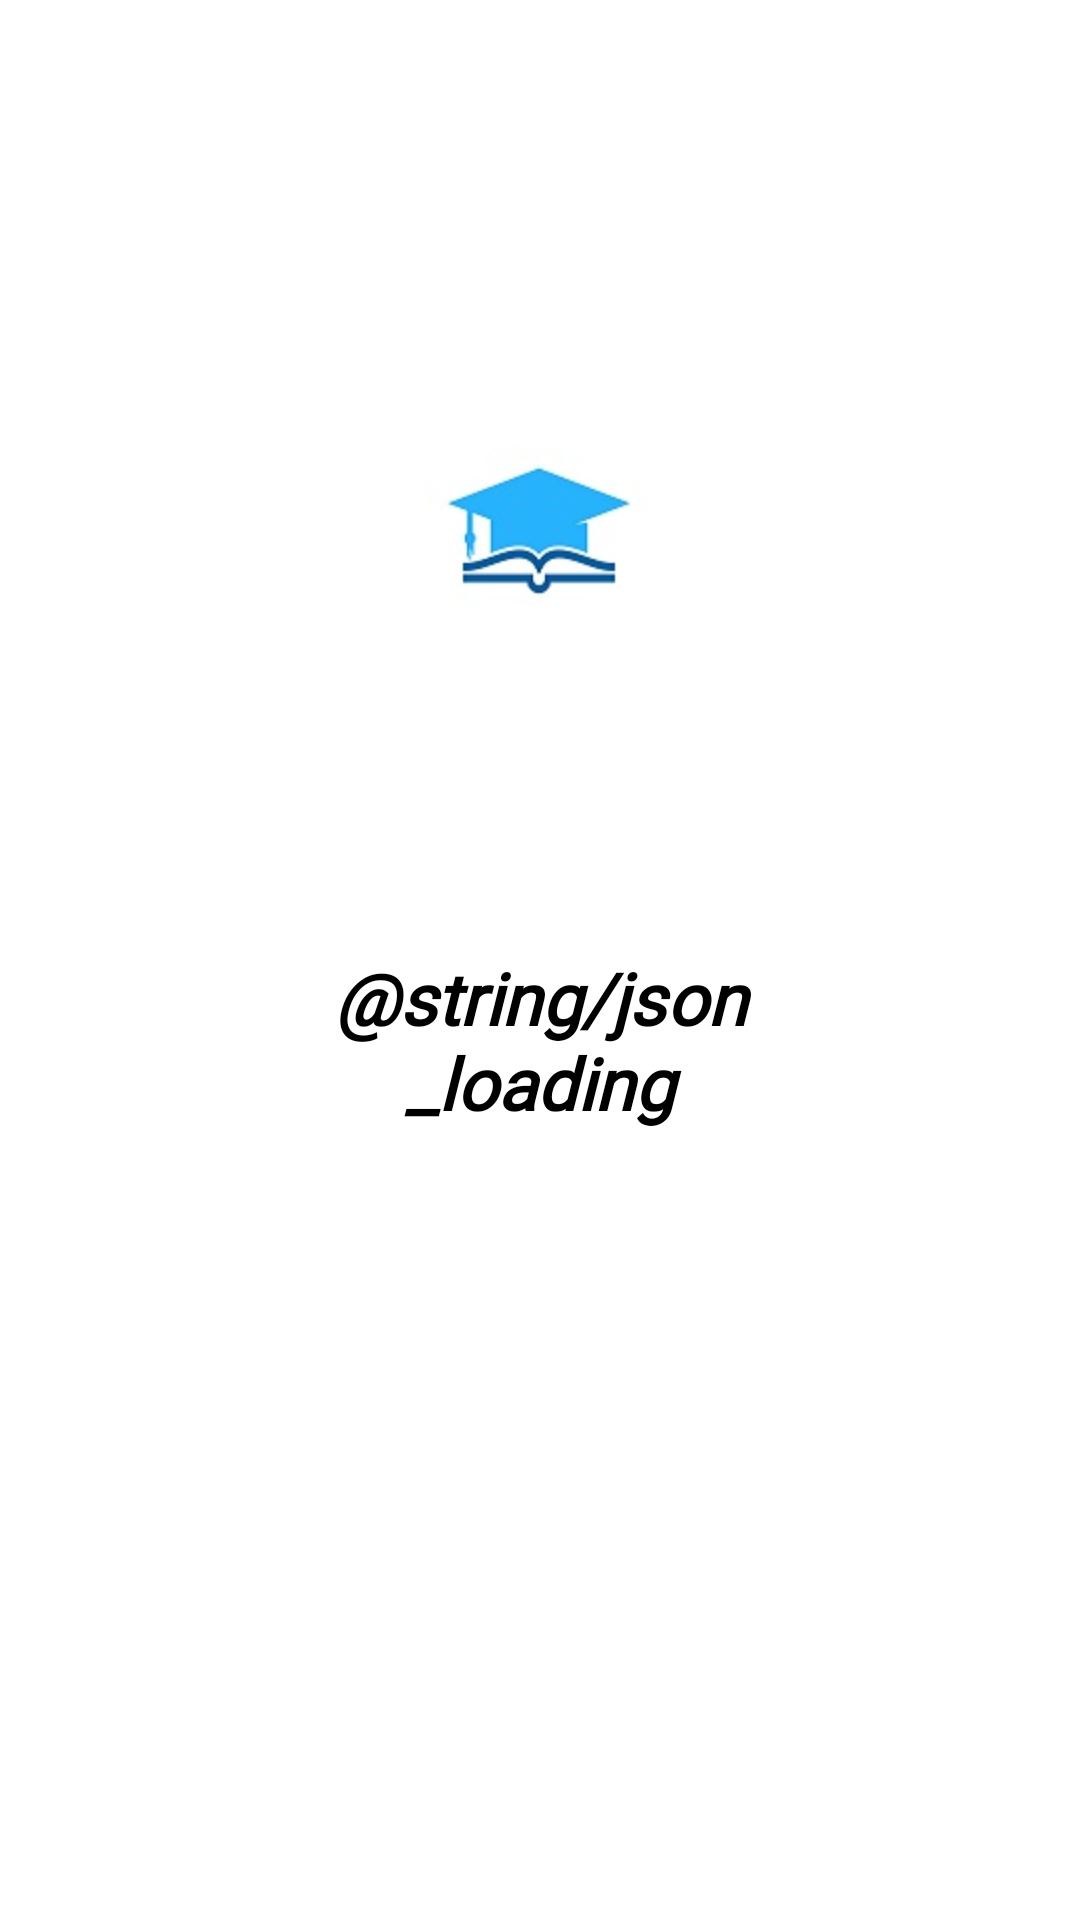

Android layout source for this screen:
<!-- AndroidManifest.xml: activity theme Theme.MaterialComponents.DayNight.NoActionBar -->
<!-- res/layout/activity_splash_screen.xml -->
<?xml version="1.0" encoding="utf-8"?>
<androidx.constraintlayout.widget.ConstraintLayout xmlns:android="http://schemas.android.com/apk/res/android"
    xmlns:app="http://schemas.android.com/apk/res-auto"
    xmlns:tools="http://schemas.android.com/tools"
    android:layout_width="match_parent"
    android:layout_height="match_parent"
    android:background="@color/white"
    tools:context=".SplashScreenActivity">


    <ImageView
        android:id="@+id/imageView"
        android:layout_width="120dp"
        android:layout_height="120dp"
        android:background="#00FFFFFF"
        android:src="@drawable/logo"
        app:layout_constraintBottom_toBottomOf="parent"
        app:layout_constraintEnd_toEndOf="parent"
        app:layout_constraintHorizontal_bias="0.498"
        app:layout_constraintStart_toStartOf="parent"
        app:layout_constraintTop_toTopOf="parent"
        app:layout_constraintVertical_bias="0.225" />

    <TextView
        android:id="@+id/textView"
        android:layout_width="209dp"
        android:layout_height="96dp"
        android:fontFamily="@font/roboto_medium"
        android:gravity="center"
        android:text="@string/json_loading"
        android:textColor="@color/black"
        android:textSize="24sp"
        android:textStyle="bold|italic"
        app:layout_constraintBottom_toBottomOf="parent"
        app:layout_constraintEnd_toEndOf="parent"
        app:layout_constraintStart_toStartOf="parent"
        app:layout_constraintTop_toBottomOf="@+id/imageView"
        app:layout_constraintVertical_bias="0.201" />

</androidx.constraintlayout.widget.ConstraintLayout>
<!-- resources referenced by this layout -->
<resources>
  <color name="black">#FF000000</color>
  <color name="white">#FFFFFFFF</color>
  <!-- drawable logo: jpg bitmap (drawable, 12544 bytes) -->
</resources>
